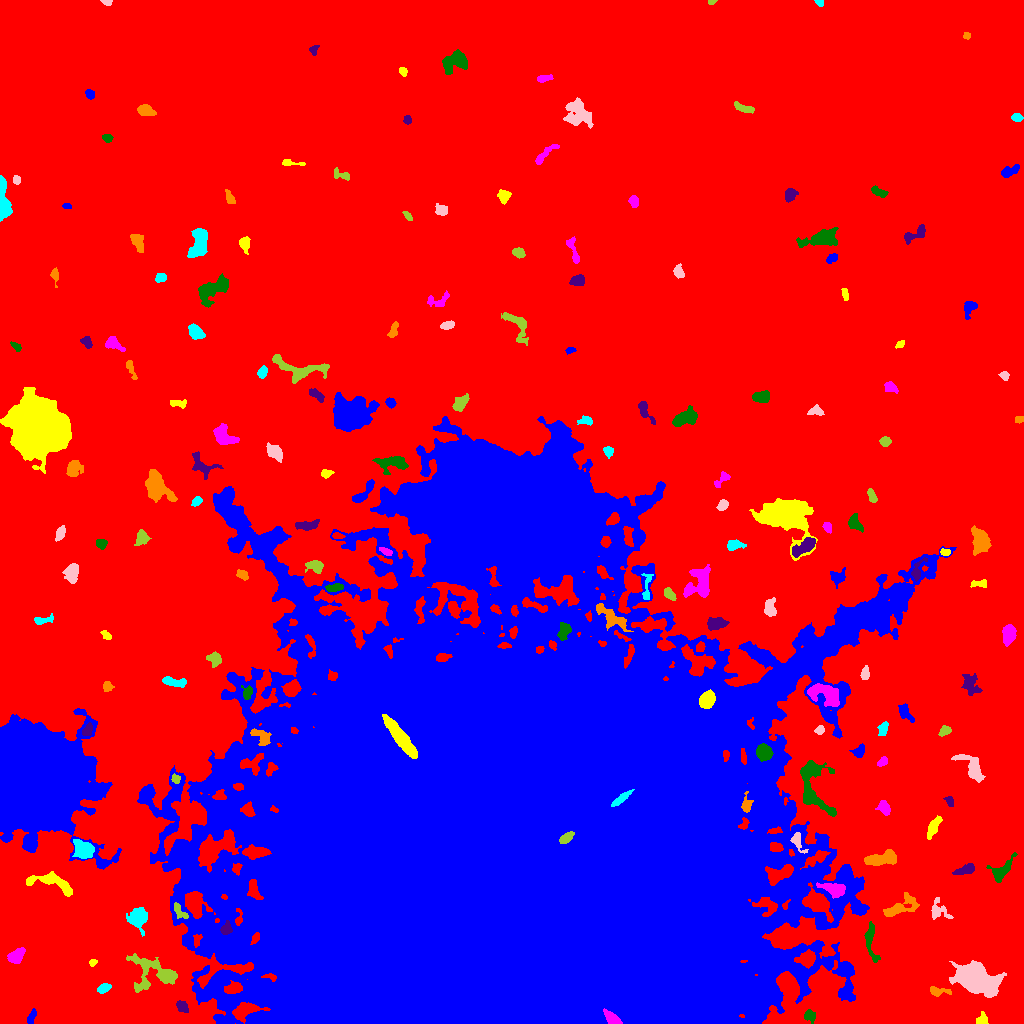

Source data for this figure (header and first rows):
ID, X, Y, A, B, theta, total_flux, mu_max, mu_median, mu_mean, R_fwhm, R_e, R10, R90, x_start, x_end, y_start, y_end, area, greylevel
0, 507.9, 561.7, 325.9, 278, -0.06314, 3440657, 21.0, 4.0, 4.738, 103.1, 245.4, 94.92, 389, 0, 1023, 0, 1023, 726181, 4.738
1, 30.97, 5.725, 3.709, 1.702, 1.156, 193.0, 5.0, 2.0, 1.874, 2.877, 2.985, 1.128, 4.787, 27, 36, 0, 15, 103, 12.87
2, 981.7, 2.915, 2.909, 2.501, 0.2131, 363.0, 8.0, 3.0, 3.27, 3.909, 3.038, 1.262, 4.82, 976, 988, 0, 12, 111, 13.27
3, 612.7, 4.284, 4.527, 2.333, -0.6508, 1908, 25.0, 11.0, 10.9, 4.853, 3.949, 1.596, 6.18, 603, 622, 0, 15, 175, 88.9
4, 808.6, 7.629, 2.683, 2.382, -0.414, 167.0, 6.0, 1.0, 1.369, 2.764, 2.646, 0.9772, 4.549, 804, 815, 0, 14, 122, 14.37
5, 182.2, 16.72, 3.562, 2.35, -0.8356, 263.0, 4.0, 2.0, 2.104, 5.323, 3.656, 1.493, 5.528, 176, 188, 11, 23, 125, 15.1
6, 937.8, 32.11, 5.552, 2.037, -0.08433, 360.0, 6.0, 2.0, 2.5, 4.514, 3.656, 1.382, 5.726, 930, 951, 27, 37, 144, 15.5
7, 103.4, 34.97, 3.25, 1.973, 0.4208, 413.0, 8.0, 3.0, 3.591, 4.146, 3.192, 1.262, 5.109, 97, 111, 30, 40, 115, 13.59
8, 976.2, 44.52, 11.36, 5.948, -0.3239, 10470, 22.0, 8.0, 8.762, 11.74, 9.869, 3.989, 16, 949, 1006, 26, 63, 1195, 17.76
9, 156.6, 50.59, 14.15, 6.984, -0.3689, 2172, 13.0, 2.0, 2.939, 5.293, 6.699, 2.459, 11.94, 126, 177, 31, 70, 739, 13.94
10, 37.04, 46.34, 5.88, 2.955, -0.3777, 563.0, 7.0, 3.0, 2.948, 4.26, 4.514, 1.693, 6.956, 24, 47, 39, 53, 191, 11.95
11, 845.2, 53.84, 2.942, 1.645, 0.9802, 220.0, 6.0, 2.0, 2.245, 3.7, 2.764, 1.128, 4.334, 840, 851, 48, 59, 98, 16.24
12, 92.55, 60.79, 1.883, 1.557, 0.6988, 146.0, 6.0, 3.0, 2.755, 2.932, 2.111, 0.7979, 3.338, 89, 97, 57, 64, 53, 12.75
13, 15.57, 66.86, 4.09, 2.966, 0.7131, 818.0, 11.0, 4.0, 3.877, 4.222, 4.26, 1.596, 6.887, 7, 25, 60, 76, 211, 13.88
14, 870.6, 82.36, 11.03, 2.655, -1.419, 639.0, 7.0, 2.0, 2.42, 4.652, 4.787, 1.784, 7.756, 864, 880, 61, 102, 264, 16.42
15, 226.2, 94.31, 3.106, 2.386, 1.133, 439.0, 9.0, 3.0, 3.569, 3.568, 3.241, 1.128, 5.171, 220, 232, 89, 103, 123, 23.57
16, 899.9, 117.1, 10.73, 3.852, 0.5421, 781.0, 8.0, 2.0, 2.083, 4.687, 5.232, 1.954, 9.027, 883, 919, 107, 131, 375, 14.08
17, 138, 105.3, 4.718, 4.494, 1.09, 1731, 11.0, 4.0, 4.932, 6.864, 5.528, 2.257, 8.813, 126, 147, 87, 116, 351, 15.93
18, 938.2, 112.8, 5.613, 4.253, -0.8234, 429.0, 6.0, 2.0, 1.941, 3.989, 4.334, 1.493, 7.291, 931, 953, 104, 126, 221, 13.94
19, 180, 111.9, 5.223, 2.055, -0.8314, 318.0, 5.0, 2.0, 2.338, 4.184, 3.478, 1.382, 5.642, 174, 188, 105, 121, 136, 19.34
20, 103.6, 126.5, 2.949, 2.315, -0.215, 543.0, 11.0, 4.5, 4.848, 3.7, 3.241, 1.262, 5.078, 96, 109, 121, 132, 112, 18.85
21, 230.9, 139.3, 2.76, 1.666, -1.489, 234.0, 7.0, 2.0, 2.489, 3.038, 2.706, 0.9772, 4.222, 227, 235, 133, 146, 94, 24.49
22, 51.97, 141.3, 12.94, 4.2, -0.257, 1722, 9.0, 4.0, 3.905, 7.378, 6.723, 2.523, 10.33, 26, 72, 127, 152, 441, 14.9
23, 833.5, 134.5, 6.2, 3.032, -0.2719, 1349, 11.0, 4.0, 4.784, 5.585, 5.202, 2.034, 8.215, 816, 845, 125, 141, 282, 22.78
24, 1001, 152.8, 7.419, 3.388, 0.7871, 771.0, 7.0, 2.0, 2.705, 5.202, 4.918, 1.871, 7.959, 986, 1017, 141, 171, 285, 12.71
25, 965.5, 153.4, 5.667, 2.022, 0.2806, 371.0, 5.0, 2.0, 2.12, 4.37, 4.029, 1.596, 6.333, 952, 974, 149, 160, 175, 12.12
26, 881.7, 164.8, 8.754, 2.981, 0.1556, 2083, 12.0, 5.0, 5.66, 7.506, 5.917, 2.394, 9.253, 864, 896, 158, 174, 368, 15.66
27, 83.09, 174.2, 5.288, 3.71, -0.7151, 1706, 11.0, 5.0, 5.154, 7.136, 5.614, 2.257, 8.519, 72, 94, 165, 184, 331, 21.15
28, 797.4, 182.5, 5.804, 2.553, -1.148, 357.0, 5.0, 2.0, 2.288, 4.549, 4.029, 1.493, 6.077, 790, 808, 170, 191, 156, 19.29
29, 566.5, 185.8, 3.901, 2.034, 0.6525, 1202, 17.0, 10.0, 8.97, 4.983, 3.7, 1.493, 5.557, 559, 574, 180, 192, 134, 152
30, 986.7, 196.5, 2.904, 1.983, -0.3648, 326.0, 6.0, 4.0, 3.705, 4.514, 3.038, 1.262, 4.583, 981, 992, 192, 201, 88, 13.7
31, 33.19, 244.4, 20.52, 19.19, -1.171, 465860, 232.0, 23.0, 44.7, 18.16, 22.91, 8.117, 40.11, 0, 121, 154, 315, 10423, 55.7
32, 933.7, 197, 6, 2.157, 1.054, 466.0, 5.0, 2.0, 2.33, 4.951, 4.37, 1.693, 6.817, 927, 942, 184, 208, 200, 12.33
33, 884, 215.8, 3.692, 2.475, -1.013, 629.0, 9.0, 4.0, 4.138, 4.549, 3.785, 1.493, 5.863, 875, 890, 208, 223, 152, 16.14
34, 812.3, 236.6, 15.29, 7.088, -1.343, 3850, 14.0, 4.0, 4.898, 7.979, 8.098, 3.09, 13.47, 800, 836, 207, 263, 786, 14.9
35, 949.6, 222.5, 2.477, 1.809, -1.038, 206.0, 6.0, 2.0, 2.608, 3.432, 2.585, 0.9772, 4.146, 943, 953, 217, 227, 79, 12.61
36, 746.5, 218, 3.858, 2.324, 1.456, 431.0, 9.0, 3.0, 3.123, 3.338, 3.29, 1.262, 5.499, 741, 753, 211, 232, 138, 23.12
37, 621.2, 225, 5.476, 1.575, 0.673, 901.0, 13.0, 5.0, 5.703, 4.583, 3.742, 1.493, 5.809, 611, 634, 217, 234, 158, 117.7
38, 972.5, 255.2, 8.994, 3.522, -0.8072, 939.0, 8.0, 2.0, 2.504, 5.441, 5.47, 2.111, 9.062, 951, 985, 241, 269, 375, 12.5
39, 175.7, 244.4, 2.438, 1.916, -1.043, 237.0, 6.0, 3.0, 3.203, 3.827, 2.764, 1.128, 4.222, 171, 180, 240, 250, 74, 18.2
40, 132.8, 262.4, 4.991, 2.253, 1.354, 382.0, 5.0, 3.0, 2.599, 5.015, 4.029, 1.693, 6.024, 127, 138, 253, 271, 147, 14.6
41, 859, 272.3, 3.317, 2.38, 0.6714, 357.0, 7.0, 2.5, 2.746, 3.656, 3.385, 1.262, 5.352, 849, 864, 266, 280, 130, 13.75
42, 400.4, 285.9, 12.19, 2.742, -0.9156, 7407, 28.0, 13.0, 12.84, 9.288, 7.59, 3.09, 11.59, 382, 417, 265, 309, 577, 91.84
43, 882.2, 261.5, 2.742, 1.839, 0.5648, 253.0, 6.0, 3.0, 2.942, 3.949, 2.821, 1.128, 4.478, 877, 887, 257, 267, 86, 12.94
44, 764.1, 271.4, 3.759, 3.417, -0.9934, 1767, 16.0, 7.0, 7.424, 5.836, 4.618, 1.871, 7.291, 756, 773, 262, 280, 238, 32.42
45, 86.98, 292.4, 2.825, 1.984, 1.01, 246.0, 6.0, 2.0, 2.216, 3.742, 2.932, 1.128, 4.652, 82, 92, 288, 301, 111, 21.22
46, 260.6, 287.7, 6.094, 3.166, -0.6562, 479.0, 6.0, 2.0, 2.249, 4.72, 4.478, 1.693, 7.136, 250, 271, 278, 295, 213, 21.25
47, 883.1, 294.5, 3.457, 2.074, 1.309, 447.0, 8.0, 4.0, 3.694, 4.583, 3.385, 1.382, 5.202, 877, 888, 288, 302, 121, 14.69
48, 819.5, 293.6, 2.278, 1.931, 0.7815, 279.0, 7.0, 4.0, 3.623, 3.523, 2.706, 0.9772, 4.184, 814, 824, 289, 298, 77, 16.62
49, 944.7, 292.8, 2.98, 2.187, 0.5802, 334.0, 6.0, 3.0, 3.151, 4.618, 3.192, 1.382, 4.886, 938, 951, 287, 298, 106, 13.15
50, 930.9, 312.6, 2.958, 1.668, -1.189, 239.0, 6.0, 3.0, 3.23, 3.785, 2.764, 0.9772, 4.297, 927, 935, 305, 317, 74, 12.23
51, 905, 311, 4.807, 2.563, -0.9813, 545.0, 8.0, 3.0, 3.132, 4.514, 3.949, 1.493, 6.358, 898, 914, 301, 320, 174, 13.13
52, 706.5, 323.3, 4.026, 3.182, 1.073, 2390, 21.0, 9.0, 9.637, 5.944, 4.618, 1.871, 7.269, 699, 715, 315, 334, 248, 45.64
53, 826, 328.7, 8.721, 4.729, -0.3535, 3861, 18.0, 7.0, 7.88, 7.356, 6.817, 2.706, 11.01, 807, 839, 317, 340, 490, 21.88
54, 247.6, 331.3, 3.412, 2.447, 1.545, 365.0, 8.0, 3.0, 3.093, 3.7, 3.29, 1.128, 5.232, 241, 252, 324, 338, 118, 22.09
55, 970.4, 338.9, 5.967, 3.963, -1.113, 794.0, 6.0, 3.0, 2.93, 7.136, 5.412, 2.185, 8.311, 961, 982, 328, 350, 271, 11.93
56, 107.6, 336.8, 2.573, 2.462, -0.03986, 277.0, 6.0, 3.0, 2.978, 4.334, 3.192, 1.262, 4.886, 103, 114, 332, 342, 93, 11.98
57, 173.8, 341.4, 6.737, 2.085, -0.1453, 661.0, 7.0, 4.0, 3.443, 5.698, 4.652, 1.784, 6.887, 162, 186, 336, 347, 192, 15.44
58, 865, 349.5, 3.25, 1.899, 1.471, 280.0, 6.0, 3.0, 2.667, 4.184, 3.141, 1.262, 4.886, 860, 869, 344, 358, 105, 15.67
59, 214.4, 364.7, 3.289, 2.658, -0.6771, 450.0, 9.0, 2.0, 2.761, 3.192, 3.385, 1.262, 5.754, 206, 221, 356, 372, 163, 16.76
... 130 more rows
